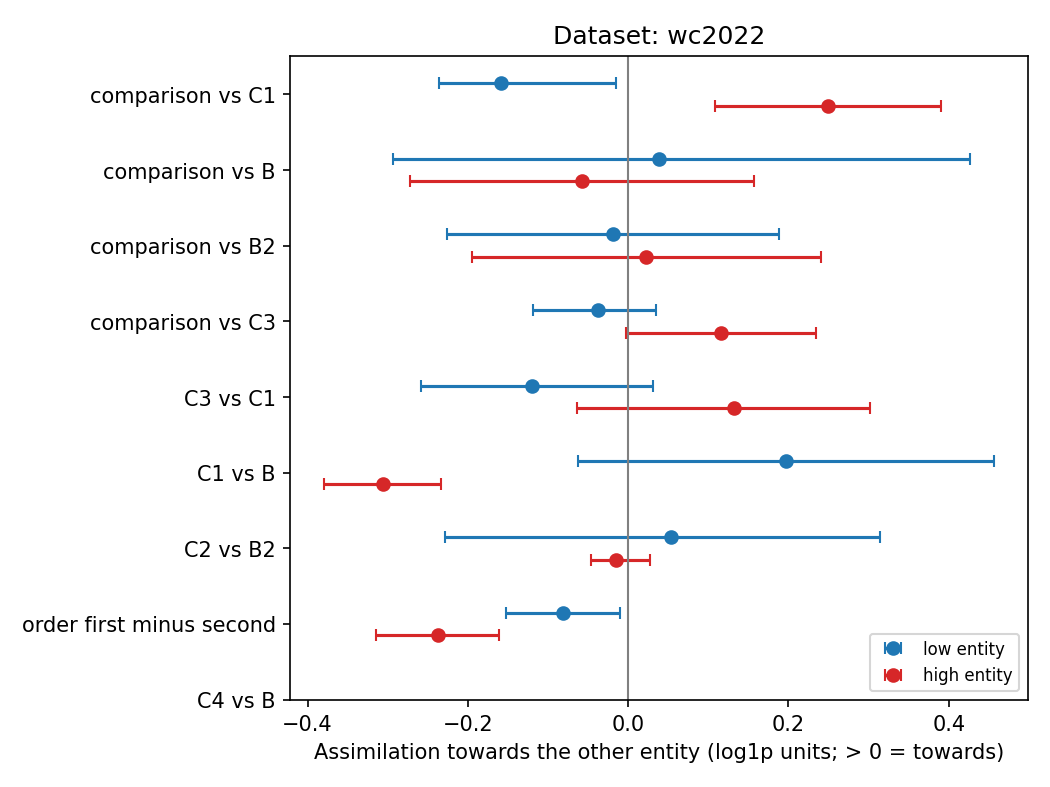

The file beside this chart, header and first rows:
dataset, contrast, low_mean, low_ci_lo, low_ci_hi, low_g, low_pairs, high_mean, high_ci_lo, high_ci_hi, high_g, high_pairs, pattern, asym_low_minus_high, asym_ci_lo, asym_ci_hi
wc2022, comparison_vs_C1, -0.158, -0.2355, -0.01492, -0.8051, 4, 0.249, 0.1078, 0.3903, 1.106, 4, low entity moves away, -0.4071, -0.6207, -0.1808
wc2022, comparison_vs_B, 0.03898, -0.2929, 0.4266, 0.06327, 4, -0.05734, -0.2718, 0.1572, -0.1676, 4, no reliable effect, 0.09633, -0.45, 0.6427
wc2022, comparison_vs_B2, -0.01882, -0.2258, 0.1882, -0.05411, 4, 0.02263, -0.1952, 0.2405, 0.06345, 4, no reliable effect, -0.04144, -0.4663, 0.3834
wc2022, comparison_vs_C3, -0.03753, -0.1187, 0.03517, -0.2817, 4, 0.1164, -0.00213, 0.2349, 0.6117, 4, no reliable effect, -0.1539, -0.3451, 0.03726
wc2022, C3_vs_C1, -0.1205, -0.2588, 0.03148, -0.4838, 4, 0.1327, -0.06339, 0.3013, 0.4688, 4, no reliable effect, -0.2532, -0.5476, 0.103
wc2022, C1_vs_B, 0.197, -0.06245, 0.4565, 0.4428, 4, -0.3064, -0.3796, -0.2332, -2.596, 4, high entity moves away, 0.5034, 0.1707, 0.8361
wc2022, C2_vs_B2, 0.0535, -0.229, 0.3148, 0.1281, 4, -0.01543, -0.04618, 0.02712, -0.2479, 4, no reliable effect, 0.06893, -0.1875, 0.316
wc2022, order_first_minus_second, -0.08145, -0.1523, -0.0106, -0.6953, 4, -0.2368, -0.3142, -0.1607, -1.933, 4, contrast (moves away), 0.1553, 0.0384, 0.2461
wc2022, C4_vs_B, , , , , 0, , , , , 0, not enough data, , , 
